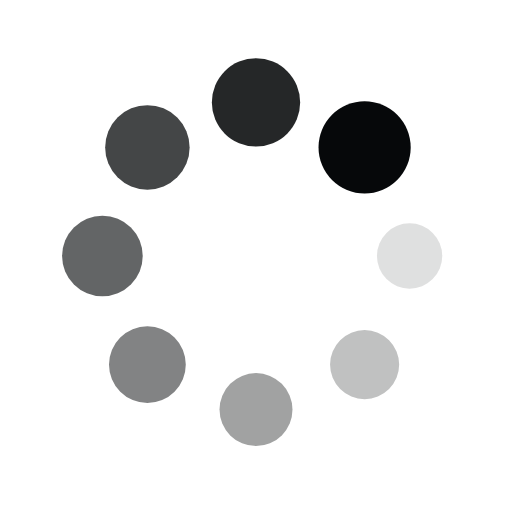
t = 0.00 s
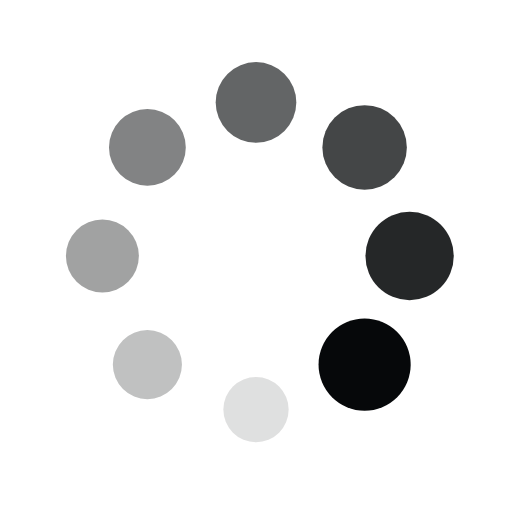
t = 0.25 s
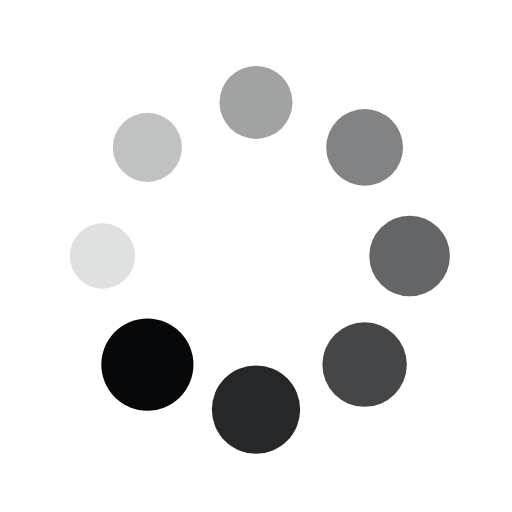
t = 0.50 s
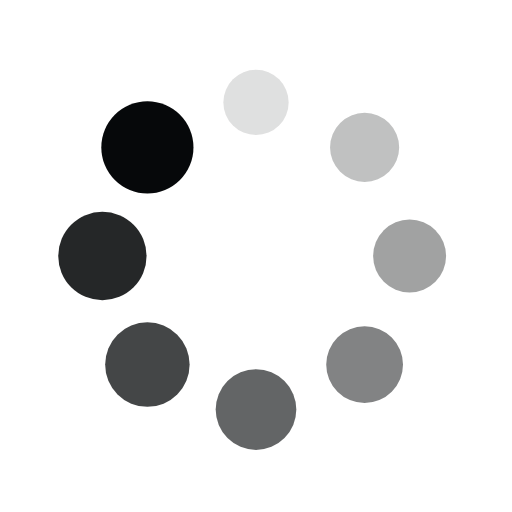
t = 0.75 s

The animated SVG that drew these frames (rendered in a browser with its animation timeline set to each time). Animation: 16 SMIL elements (animate=8,animateTransform=8); one cycle of 1.00 s, repeats indefinitely.

<?xml version="1.0" encoding="utf-8"?>
<svg xmlns="http://www.w3.org/2000/svg" xmlns:xlink="http://www.w3.org/1999/xlink" style="margin: auto; background: none; display: block; shape-rendering: auto;" width="200px" height="200px" viewBox="0 0 100 100" preserveAspectRatio="xMidYMid">
<g transform="translate(80,50)">
<g transform="rotate(0)">
<circle cx="0" cy="0" r="6" fill="#06080a" fill-opacity="1">
  <animateTransform attributeName="transform" type="scale" begin="-0.875s" values="1.5 1.5;1 1" keyTimes="0;1" dur="1s" repeatCount="indefinite"></animateTransform>
  <animate attributeName="fill-opacity" keyTimes="0;1" dur="1s" repeatCount="indefinite" values="1;0" begin="-0.875s"></animate>
</circle>
</g>
</g><g transform="translate(71.21320343559643,71.21320343559643)">
<g transform="rotate(45)">
<circle cx="0" cy="0" r="6" fill="#06080a" fill-opacity="0.875">
  <animateTransform attributeName="transform" type="scale" begin="-0.75s" values="1.5 1.5;1 1" keyTimes="0;1" dur="1s" repeatCount="indefinite"></animateTransform>
  <animate attributeName="fill-opacity" keyTimes="0;1" dur="1s" repeatCount="indefinite" values="1;0" begin="-0.75s"></animate>
</circle>
</g>
</g><g transform="translate(50,80)">
<g transform="rotate(90)">
<circle cx="0" cy="0" r="6" fill="#06080a" fill-opacity="0.75">
  <animateTransform attributeName="transform" type="scale" begin="-0.625s" values="1.5 1.5;1 1" keyTimes="0;1" dur="1s" repeatCount="indefinite"></animateTransform>
  <animate attributeName="fill-opacity" keyTimes="0;1" dur="1s" repeatCount="indefinite" values="1;0" begin="-0.625s"></animate>
</circle>
</g>
</g><g transform="translate(28.786796564403577,71.21320343559643)">
<g transform="rotate(135)">
<circle cx="0" cy="0" r="6" fill="#06080a" fill-opacity="0.625">
  <animateTransform attributeName="transform" type="scale" begin="-0.5s" values="1.5 1.5;1 1" keyTimes="0;1" dur="1s" repeatCount="indefinite"></animateTransform>
  <animate attributeName="fill-opacity" keyTimes="0;1" dur="1s" repeatCount="indefinite" values="1;0" begin="-0.5s"></animate>
</circle>
</g>
</g><g transform="translate(20,50.00000000000001)">
<g transform="rotate(180)">
<circle cx="0" cy="0" r="6" fill="#06080a" fill-opacity="0.5">
  <animateTransform attributeName="transform" type="scale" begin="-0.375s" values="1.5 1.5;1 1" keyTimes="0;1" dur="1s" repeatCount="indefinite"></animateTransform>
  <animate attributeName="fill-opacity" keyTimes="0;1" dur="1s" repeatCount="indefinite" values="1;0" begin="-0.375s"></animate>
</circle>
</g>
</g><g transform="translate(28.78679656440357,28.786796564403577)">
<g transform="rotate(225)">
<circle cx="0" cy="0" r="6" fill="#06080a" fill-opacity="0.375">
  <animateTransform attributeName="transform" type="scale" begin="-0.25s" values="1.5 1.5;1 1" keyTimes="0;1" dur="1s" repeatCount="indefinite"></animateTransform>
  <animate attributeName="fill-opacity" keyTimes="0;1" dur="1s" repeatCount="indefinite" values="1;0" begin="-0.25s"></animate>
</circle>
</g>
</g><g transform="translate(49.99999999999999,20)">
<g transform="rotate(270)">
<circle cx="0" cy="0" r="6" fill="#06080a" fill-opacity="0.25">
  <animateTransform attributeName="transform" type="scale" begin="-0.125s" values="1.5 1.5;1 1" keyTimes="0;1" dur="1s" repeatCount="indefinite"></animateTransform>
  <animate attributeName="fill-opacity" keyTimes="0;1" dur="1s" repeatCount="indefinite" values="1;0" begin="-0.125s"></animate>
</circle>
</g>
</g><g transform="translate(71.21320343559643,28.78679656440357)">
<g transform="rotate(315)">
<circle cx="0" cy="0" r="6" fill="#06080a" fill-opacity="0.125">
  <animateTransform attributeName="transform" type="scale" begin="0s" values="1.5 1.5;1 1" keyTimes="0;1" dur="1s" repeatCount="indefinite"></animateTransform>
  <animate attributeName="fill-opacity" keyTimes="0;1" dur="1s" repeatCount="indefinite" values="1;0" begin="0s"></animate>
</circle>
</g>
</g>
<!-- [ldio] generated by https://loading.io/ --></svg>
